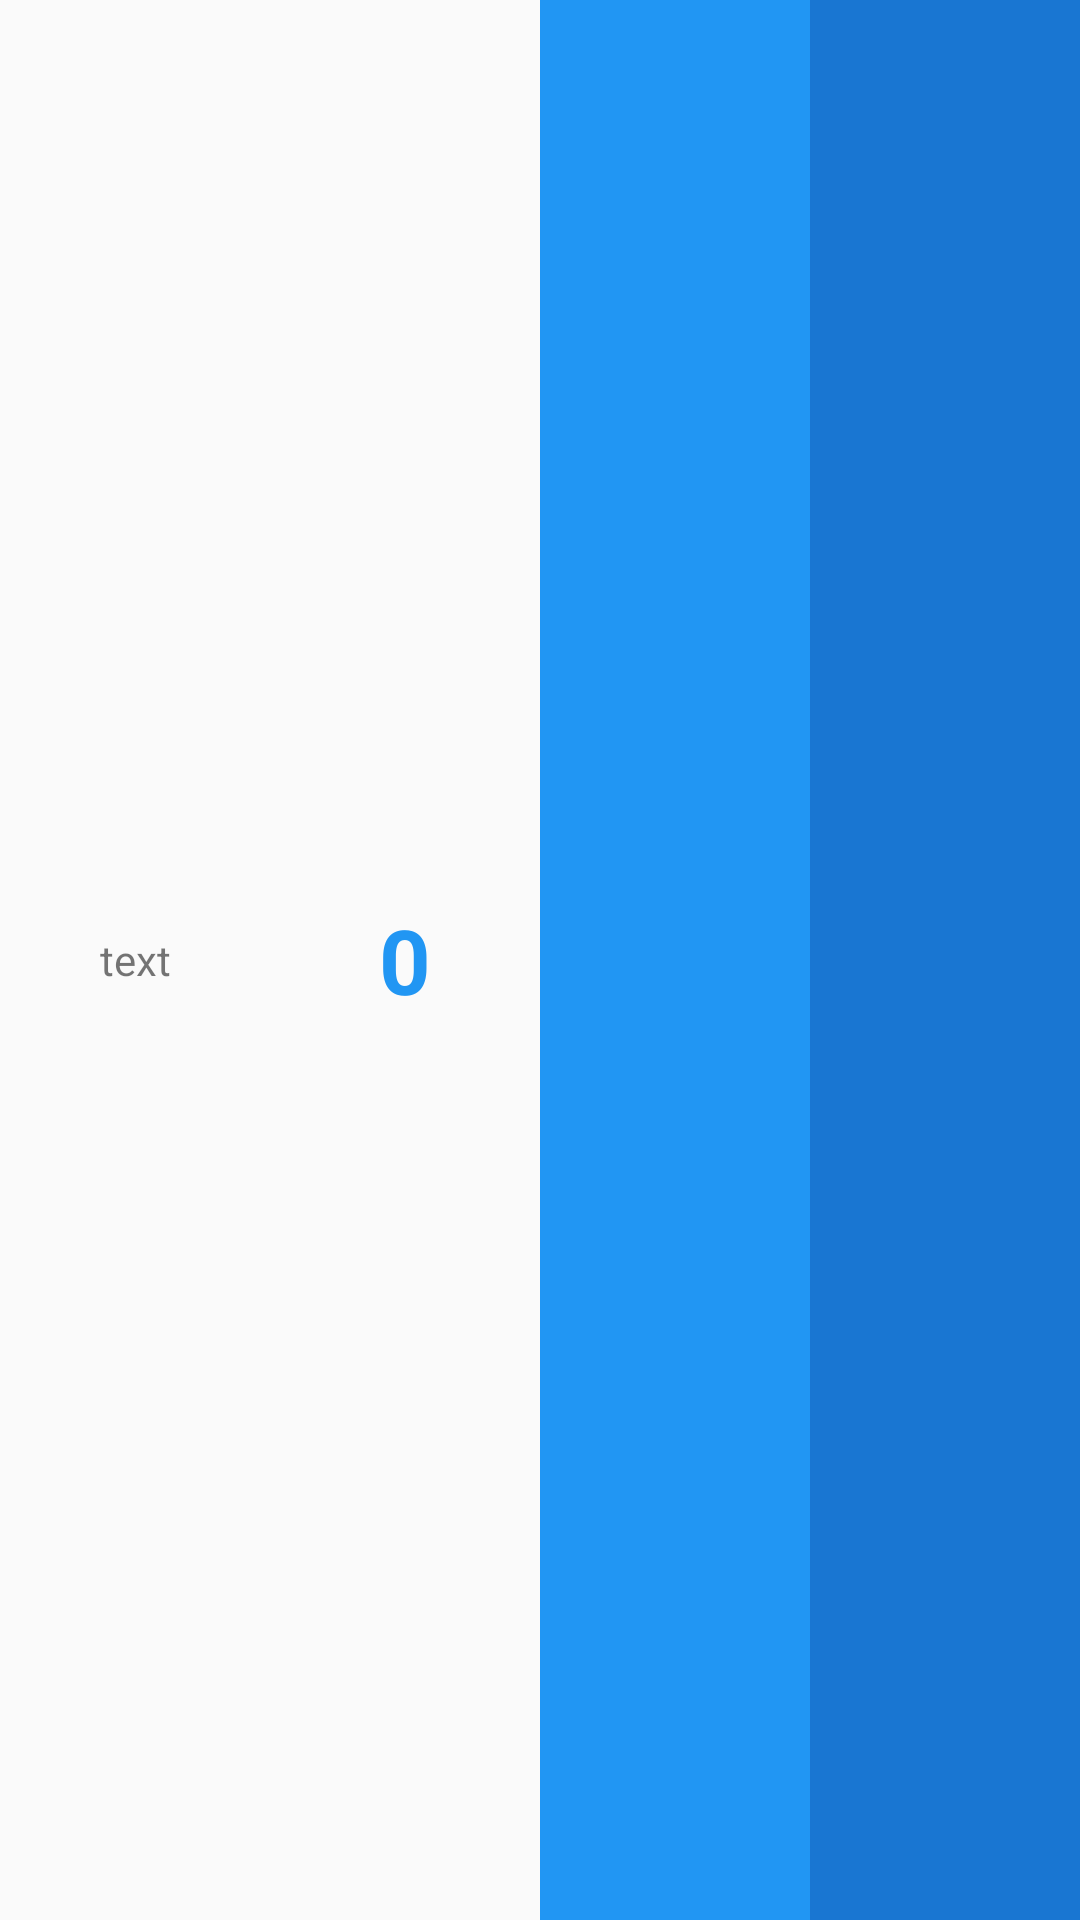

Reconstruct the res/layout file that produces this screen, plus the resources it refers to.
<!-- AndroidManifest.xml: application theme AppTheme -->
<!-- res/layout/row.xml -->
<?xml version="1.0" encoding="utf-8"?>
<LinearLayout xmlns:android="http://schemas.android.com/apk/res/android"
    android:layout_width="match_parent"
    android:layout_height="wrap_content"
    android:orientation="horizontal">

    <TextView
        android:id="@+id/name"
        android:layout_width="match_parent"
        android:layout_height="match_parent"
        android:gravity="center"
        android:text="text"
        android:layout_weight="1" />

    <TextView
        android:id="@+id/number"
        android:layout_width="match_parent"
        android:layout_height="match_parent"
        android:layout_weight="1"
        android:textStyle="bold"
        android:textSize="30sp"
        android:textColor="@color/colorPrimary"
        android:gravity="center"
        android:text="0" />

    <ImageButton
        android:id="@+id/add"
        android:layout_width="match_parent"
        android:layout_height="match_parent"
        android:text="+"
        android:textSize="50sp"
        android:background="@color/colorPrimary"
        android:textColor="#fff"
        android:src="@drawable/ic_add_white_24dp"
        android:layout_weight="1" />
    <ImageButton
        android:id="@+id/min"
        android:layout_width="match_parent"
        android:layout_height="match_parent"
        android:text="-"
        android:background="@color/colorPrimaryDark"
        android:textColor="#fff"
        android:src="@drawable/ic_remove_white_24dp"
        android:textSize="50sp"
        android:layout_weight="1" />
</LinearLayout>
<!-- resources referenced by this layout -->
<resources>
  <color name="colorPrimary">#2196F3</color>
  <color name="colorPrimaryDark">#1976D2</color>
  <style name="AppTheme" parent="Theme.AppCompat.Light.NoActionBar">
          
          <item name="colorPrimary">@color/colorPrimary</item>
          <item name="colorPrimaryDark">@color/colorPrimaryDark</item>
      </style>
</resources>
